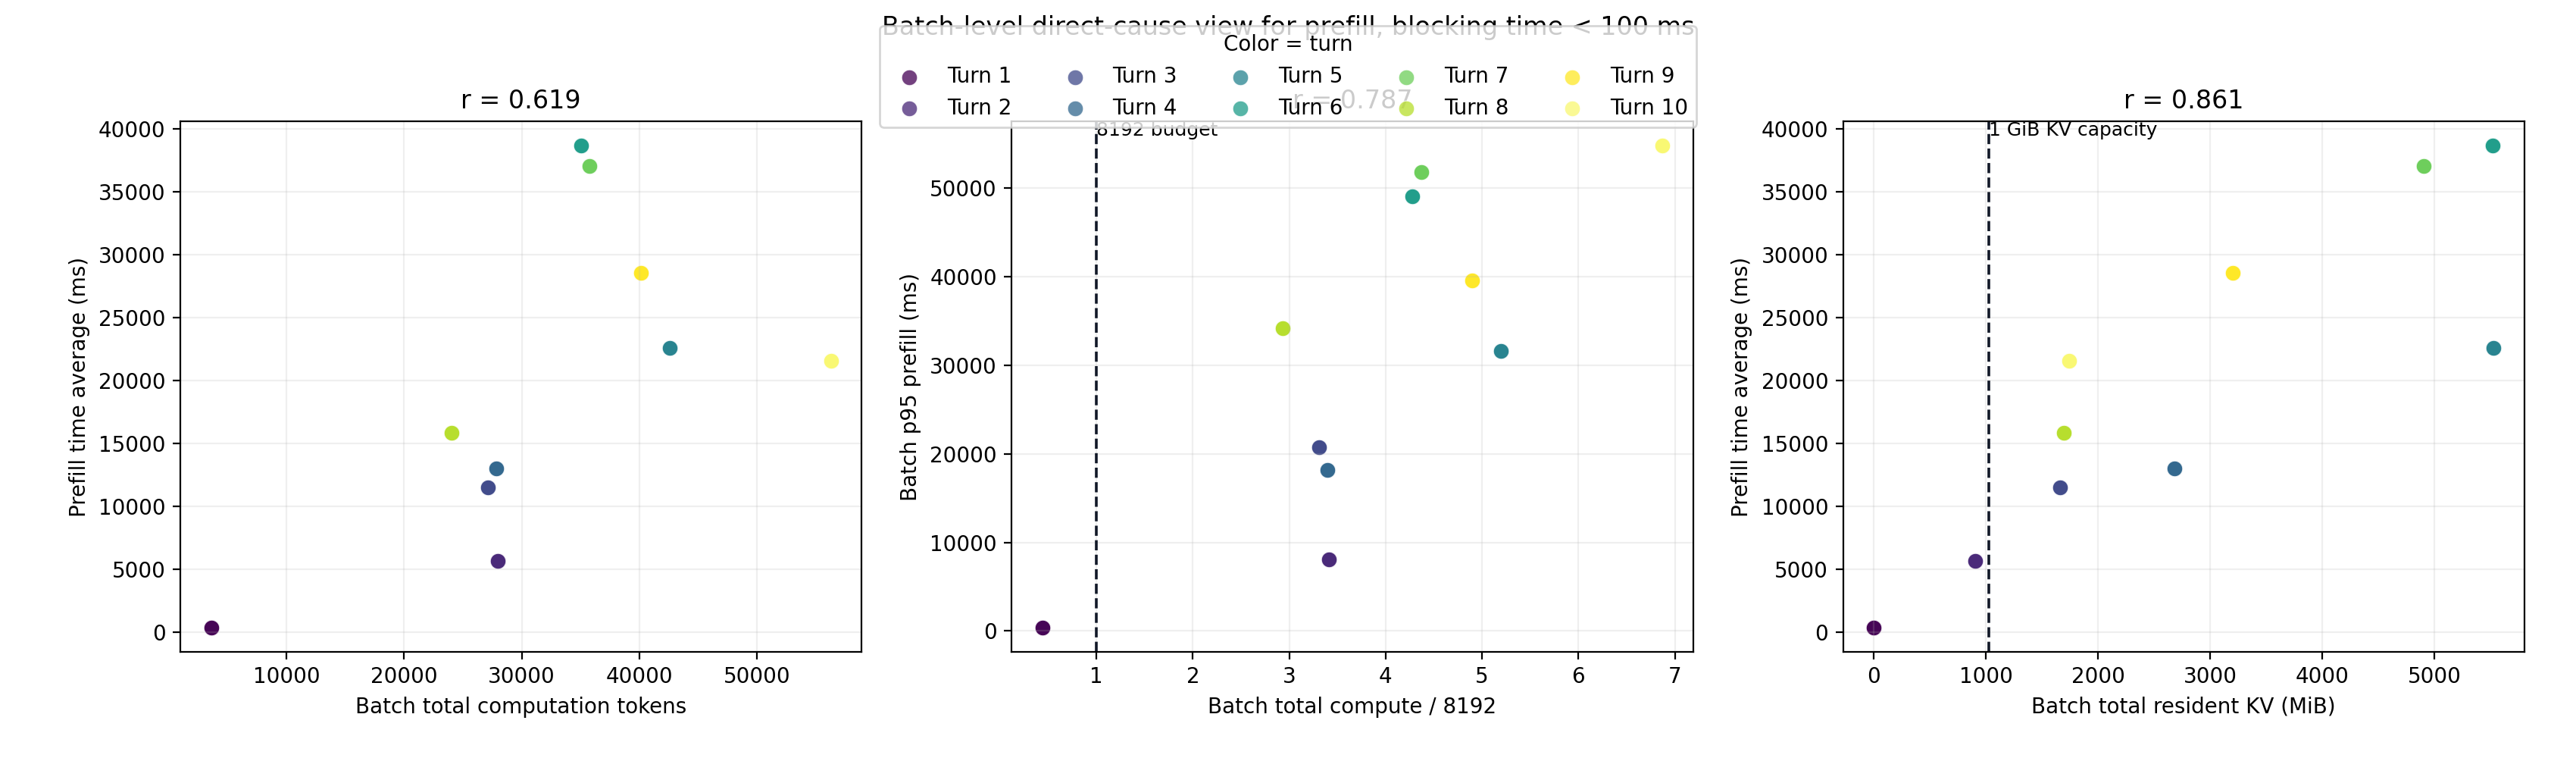

Data behind this chart, as committed beside it:
exp_label, turn_index, filtered_batch_size, batch_total_computation_tokens, batch_compute_ratio_8192, batch_total_resident_kv_mib, batch_kv_ratio_1024, batch_mean_prefill_ms, batch_p95_prefill_ms, batch_p99_prefill_ms, batch_max_prefill_ms
exp1, 1, 32, 3620, 0.4419, 0.0, 0.0, 357.8, 361.9, 361.9, 361.9
exp1, 2, 17, 27940, 3.411, 903.5, 0.8823, 5649, 8062, 11130, 11898
exp1, 3, 19, 27135, 3.312, 1656, 1.618, 11507, 20760, 26404, 27815
exp1, 4, 21, 27810, 3.395, 2678, 2.615, 13026, 18156, 30746, 33894
exp1, 5, 31, 42583, 5.198, 5525, 5.396, 22581, 31582, 35911, 37766
exp1, 6, 25, 35026, 4.276, 5515, 5.386, 38710, 49039, 63316, 67820
exp1, 7, 16, 35789, 4.369, 4905, 4.79, 37084, 51745, 61211, 63578
exp1, 8, 7, 24047, 2.935, 1690, 1.65, 15869, 34179, 40682, 42308
exp1, 9, 10, 40119, 4.897, 3199, 3.124, 28563, 39582, 45723, 47258
exp1, 10, 7, 56268, 6.869, 1739, 1.698, 21612, 54795, 66884, 69906
exp2, 1, 32, 3620, 0.4419, 0.0, 0.0, 357.8, 361.9, 361.9, 361.9
exp2, 2, 17, 27940, 3.411, 903.5, 0.8823, 5649, 8062, 11130, 11898
exp2, 3, 19, 27135, 3.312, 1656, 1.618, 11507, 20760, 26404, 27815
exp2, 4, 21, 27810, 3.395, 2678, 2.615, 13026, 18156, 30746, 33894
exp2, 5, 31, 42583, 5.198, 5525, 5.396, 22581, 31582, 35911, 37766
exp2, 6, 25, 35026, 4.276, 5515, 5.386, 38710, 49039, 63316, 67820
exp2, 7, 16, 35789, 4.369, 4905, 4.79, 37084, 51745, 61211, 63578
exp2, 8, 7, 24047, 2.935, 1690, 1.65, 15869, 34179, 40682, 42308
exp2, 9, 10, 40119, 4.897, 3199, 3.124, 28563, 39582, 45723, 47258
exp2, 10, 7, 56268, 6.869, 1739, 1.698, 21612, 54795, 66884, 69906
exp3, 1, 32, 3620, 0.4419, 0.0, 0.0, 357.8, 361.9, 361.9, 361.9
exp3, 2, 17, 27940, 3.411, 903.5, 0.8823, 5649, 8062, 11130, 11898
exp3, 3, 19, 27135, 3.312, 1656, 1.618, 11507, 20760, 26404, 27815
exp3, 4, 21, 27810, 3.395, 2678, 2.615, 13026, 18156, 30746, 33894
exp3, 5, 31, 42583, 5.198, 5525, 5.396, 22581, 31582, 35911, 37766
exp3, 6, 25, 35026, 4.276, 5515, 5.386, 38710, 49039, 63316, 67820
exp3, 7, 16, 35789, 4.369, 4905, 4.79, 37084, 51745, 61211, 63578
exp3, 8, 7, 24047, 2.935, 1690, 1.65, 15869, 34179, 40682, 42308
exp3, 9, 10, 40119, 4.897, 3199, 3.124, 28563, 39582, 45723, 47258
exp3, 10, 7, 56268, 6.869, 1739, 1.698, 21612, 54795, 66884, 69906
